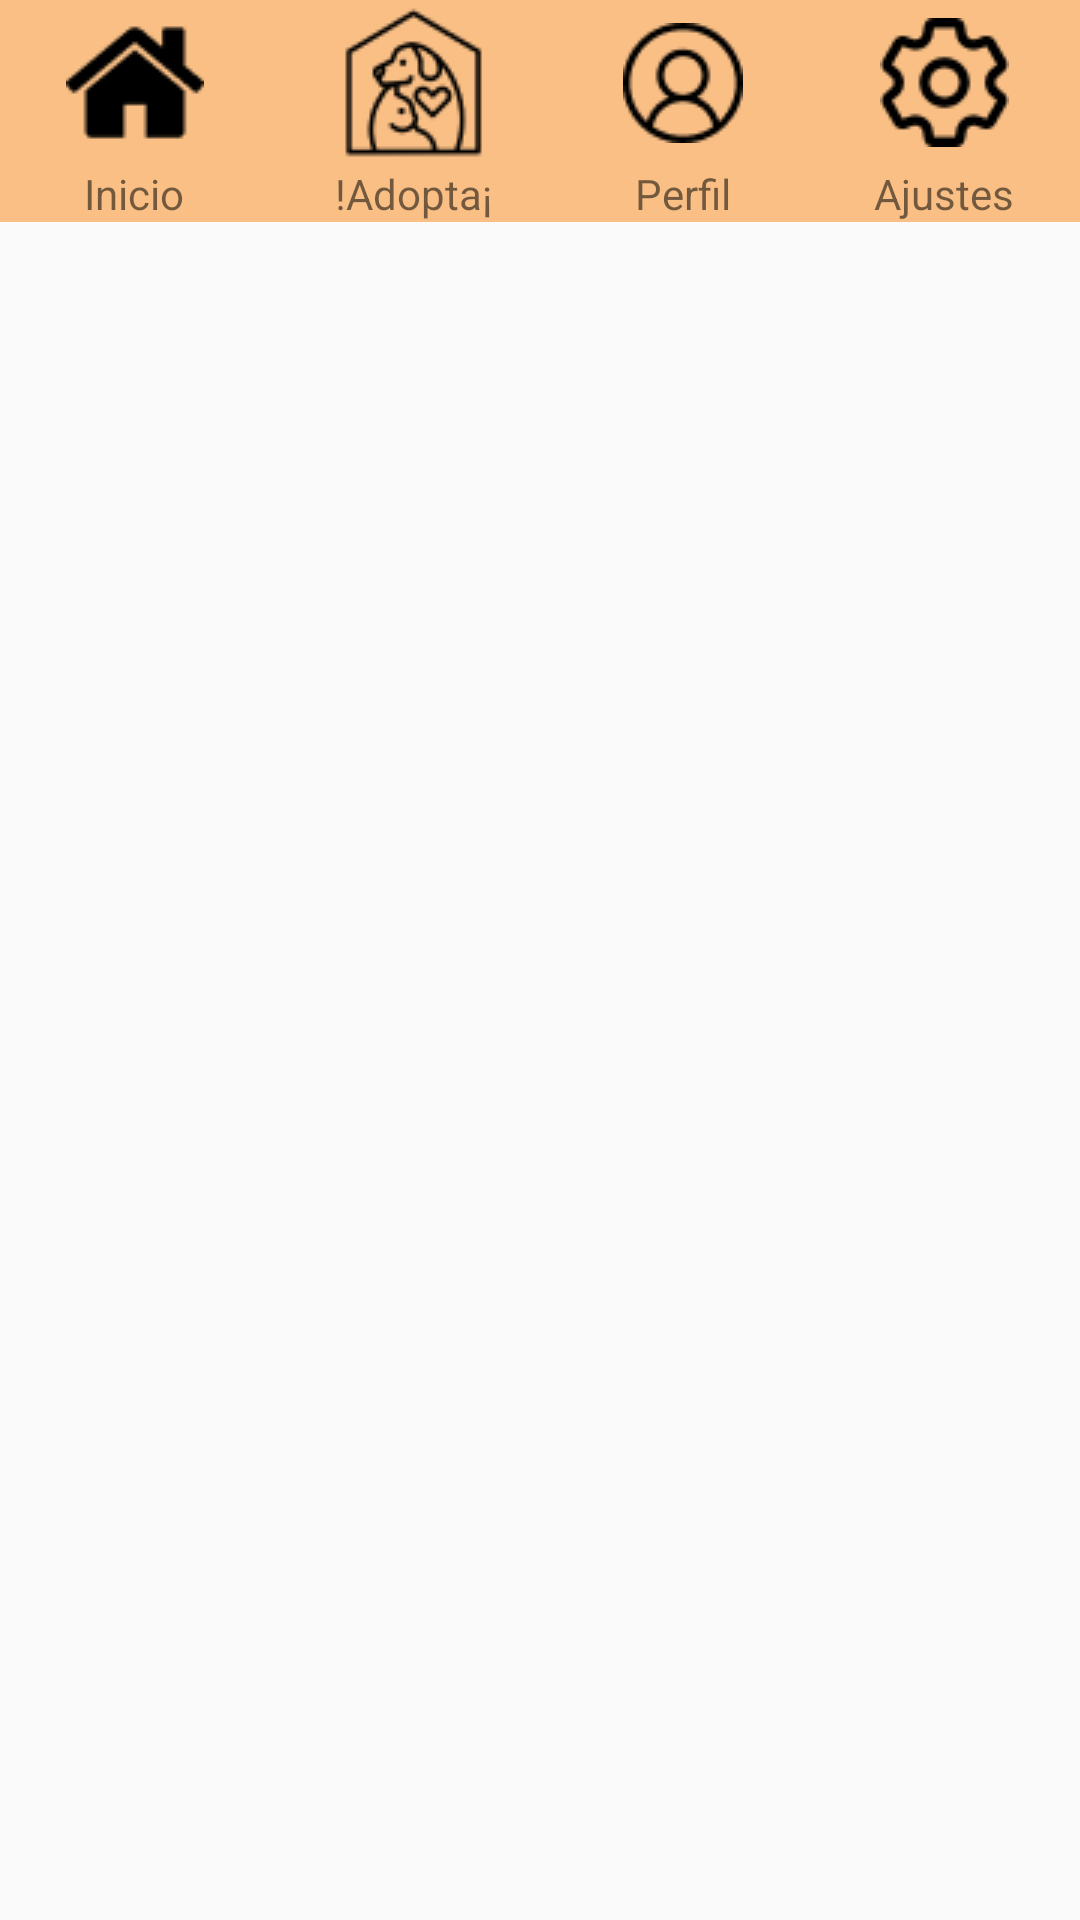

Write the Android layout XML for this screen, with the resource values it uses.
<!-- AndroidManifest.xml: application theme Theme.YoguesPet -->
<!-- res/layout/fragment_menu.xml -->
<?xml version="1.0" encoding="utf-8"?>
<FrameLayout xmlns:android="http://schemas.android.com/apk/res/android"
    xmlns:tools="http://schemas.android.com/tools"
    android:layout_width="match_parent"
    android:layout_height="match_parent"
    xmlns:app="http://schemas.android.com/apk/res-auto"
    app:cardUseCompatPadding="true"
    tools:context=".fragmentos.MenuFragment">

    <LinearLayout
        android:layout_width="match_parent"
        android:layout_height="wrap_content"
        android:orientation="vertical"
        android:background="@color/menu">

        <LinearLayout
            android:layout_width="match_parent"
            android:layout_height="wrap_content"
            android:gravity="center"
            android:orientation="horizontal">

            <LinearLayout
                android:layout_width="wrap_content"
                android:layout_height="wrap_content"
                android:orientation="vertical"
                android:layout_weight="1">
                <ImageButton
                    android:id="@+id/frgMenImbBusqueda"
                    android:layout_width="match_parent"
                    android:layout_height="55dp"
                    android:layout_gravity="center"
                    android:background="#0000"
                    android:src="@drawable/ic_home" />
                <TextView
                    android:layout_width="match_parent"
                    android:layout_height="wrap_content"
                    android:text="Inicio"
                    android:gravity="center"/>

            </LinearLayout>


            <LinearLayout
                android:layout_width="wrap_content"
                android:layout_height="wrap_content"
                android:orientation="vertical"
                android:layout_weight="1">

                <ImageButton
                    android:id="@+id/frgMenImbMensaje"
                    android:layout_width="match_parent"
                    android:layout_height="55dp"
                    android:background="#0000"
                    android:src="@drawable/ic_adopta" />

                <TextView
                    android:layout_width="match_parent"
                    android:layout_height="wrap_content"
                    android:text="!Adopta¡"
                    android:gravity="center"/>

            </LinearLayout>

            <LinearLayout
                android:layout_width="wrap_content"
                android:layout_height="wrap_content"
                android:orientation="vertical"
                android:layout_weight="1">
                <ImageButton
                    android:id="@+id/frgMenImbMatch"
                    android:layout_width="match_parent"
                    android:layout_height="55dp"
                    android:background="#0000"
                    android:src="@drawable/ic_perfil" />

                <TextView
                    android:layout_width="match_parent"
                    android:layout_height="wrap_content"
                    android:text="Perfil"
                    android:gravity="center"/>

            </LinearLayout>

            <LinearLayout
                android:layout_width="wrap_content"
                android:layout_height="wrap_content"
                android:orientation="vertical"
                android:layout_weight="1">

                <ImageButton
                    android:id="@+id/frgMenImbConfiguracion"
                    android:layout_width="match_parent"
                    android:layout_height="55dp"
                    android:background="#0000"
                    android:src="@drawable/ic_ajustes" />

                <TextView
                    android:layout_width="match_parent"
                    android:layout_height="wrap_content"
                    android:text="Ajustes"
                    android:gravity="center"/>
            </LinearLayout>

        </LinearLayout>

    </LinearLayout>

</FrameLayout>
<!-- resources referenced by this layout -->
<resources>
  <color name="menu">#FFF9BF85</color>
  <!-- drawable ic_adopta: png bitmap (drawable, 1681 bytes) -->
  <!-- drawable ic_ajustes: png bitmap (drawable, 1155 bytes) -->
  <!-- drawable ic_home: png bitmap (drawable, 768 bytes) -->
  <!-- drawable ic_perfil: png bitmap (drawable, 1195 bytes) -->
  <style name="Theme.YoguesPet" parent="Theme.AppCompat.Light.NoActionBar">
          
          <item name="colorPrimary">@color/purple_500</item>
          <item name="colorPrimaryVariant">@color/purple_700</item>
          <item name="colorOnPrimary">@color/white</item>
          
          <item name="colorSecondary">@color/teal_200</item>
          <item name="colorSecondaryVariant">@color/teal_700</item>
          <item name="colorOnSecondary">@color/black</item>
          
          <item name="android:statusBarColor">?attr/colorPrimaryVariant</item>
          
      </style>
  <color name="purple_500">#FF6200EE</color>
  <color name="purple_700">#FF3700B3</color>
  <color name="white">#FFFFFFFF</color>
  <color name="teal_200">#FF03DAC5</color>
  <color name="teal_700">#FF018786</color>
  <color name="black">#FF000000</color>
</resources>
